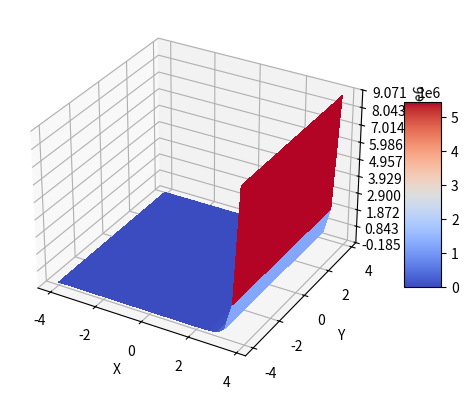

Here is the Python script that generated this plot:
from mpl_toolkits.mplot3d import Axes3D
import matplotlib.pyplot as plt
from matplotlib import cm
from matplotlib.ticker import LinearLocator, FormatStrFormatter
import numpy as np


def calc_u(X, Y):
    Z = np.zeros_like(X)

    mask1 = (np.abs(X) + np.abs(Y)) < 0.5
    Z[mask1] = X[mask1] - np.exp(2 * Y[mask1])

    mask2 = (np.abs(X) + np.abs(Y)) >= 0.5
    Z[mask2] = 2 * X[mask2] ** 2 - np.exp(Y[mask2])

    mask3 = (np.abs(X) + np.abs(Y)) >= 1
    Z[mask3] = np.exp(5 * X[mask3] - 3) - Y[mask3]

    return Z


fig = plt.figure()
ax = fig.add_subplot(projection='3d')

X = np.arange(-4, 4, 0.3)
Y = np.arange(-4, 4, 0.3)
X, Y = np.meshgrid(X, Y)
U = calc_u(X, Y)

np.savetxt('Task_2.txt', np.c_[X.ravel(), Y.ravel(), U.ravel()], header='X Y Z')

surf = ax.plot_surface(X, Y, U, cmap=cm.coolwarm,
                       linewidth=0, antialiased=False)

ax.set_xlabel('X')
ax.set_ylabel('Y')
ax.set_zlabel('U')

ax.zaxis.set_major_locator(LinearLocator(10))

fig.colorbar(surf, shrink=0.5, aspect=5)

plt.show()
